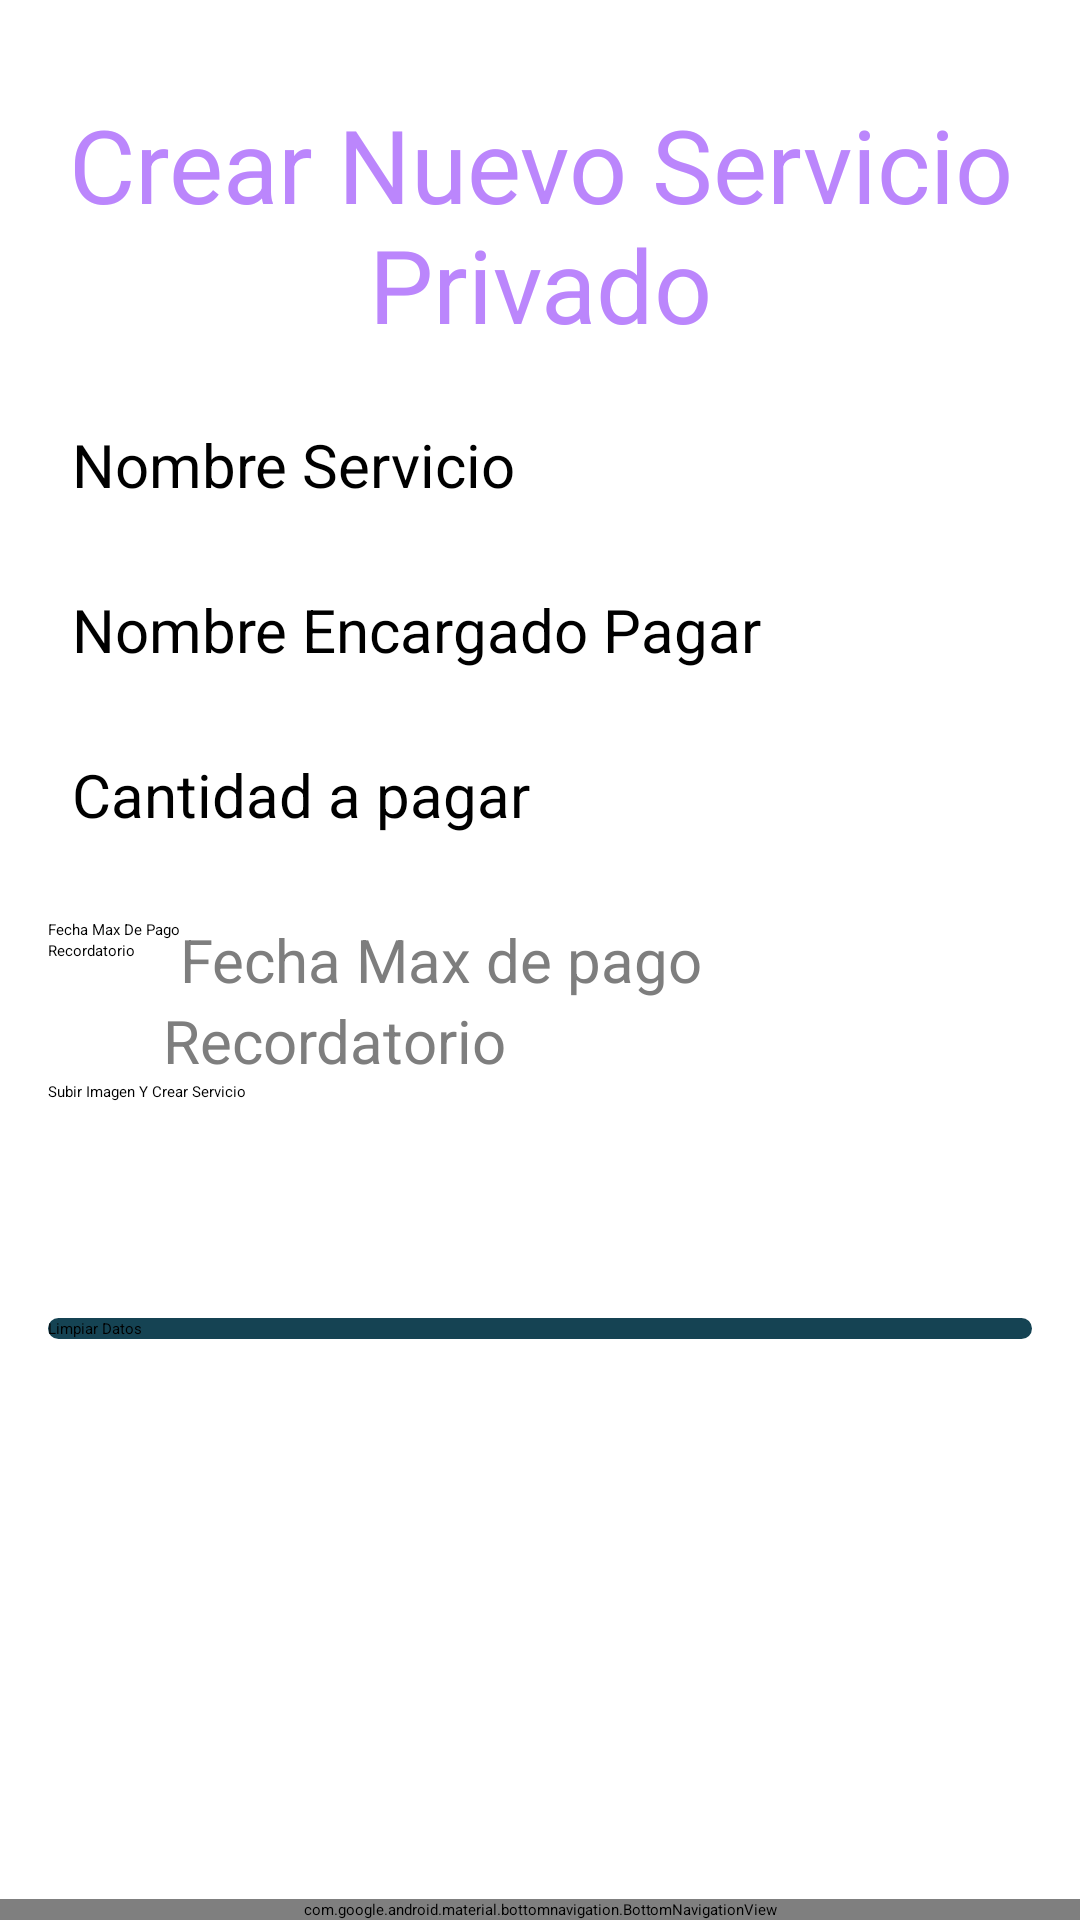

The Android layout XML behind this screen, and the referenced resources:
<!-- AndroidManifest.xml: application theme Theme.AppMovil -->
<!-- res/layout/activity_crud_servicio_privado.xml -->
<?xml version="1.0" encoding="utf-8"?>
<ScrollView xmlns:android="http://schemas.android.com/apk/res/android"
    xmlns:app="http://schemas.android.com/apk/res-auto"
    xmlns:tools="http://schemas.android.com/tools"
    android:layout_width="match_parent"
    android:layout_height="match_parent"
    android:fillViewport="true"
    tools:context=".CrudServicioPrivado">

    <androidx.constraintlayout.widget.ConstraintLayout

        android:layout_width="match_parent"
        android:layout_height="match_parent"
        tools:context=".CrudServicios">

        <EditText
            android:id="@+id/editTextNombreEncargadoPagarPrivado"
            android:layout_width="match_parent"
            android:layout_height="55dp"
            android:layout_marginStart="24dp"
            android:layout_marginEnd="24dp"
            android:hint="Nombre Encargado Pagar"
            android:inputType="textPersonName"
            android:textSize="20sp"
            app:layout_constraintEnd_toEndOf="parent"
            app:layout_constraintStart_toStartOf="parent"
            app:layout_constraintTop_toBottomOf="@+id/editTextNombreServicioPrivado" />

        <EditText
            android:id="@+id/editTextCantidadAPagarPrivado"
            android:layout_width="match_parent"
            android:layout_height="55dp"
            android:layout_marginStart="24dp"
            android:layout_marginEnd="24dp"
            android:hint="Cantidad a pagar"
            android:inputType="number"
            android:textSize="20sp"
            app:layout_constraintEnd_toEndOf="parent"
            app:layout_constraintHorizontal_bias="0.0"
            app:layout_constraintStart_toStartOf="parent"
            app:layout_constraintTop_toBottomOf="@+id/editTextNombreEncargadoPagarPrivado" />


        <EditText
            android:id="@+id/recordatorioPrivado"
            android:layout_width="0dp"
            android:layout_height="wrap_content"
            android:layout_marginStart="8dp"
            android:layout_marginEnd="24dp"
            android:hint="Recordatorio"
            android:textColor="@color/gris"
            android:textSize="20sp"
            app:layout_constraintEnd_toEndOf="parent"
            app:layout_constraintHorizontal_bias="1.0"
            app:layout_constraintStart_toEndOf="@+id/buttonRecordatorioPrivado"
            app:layout_constraintTop_toBottomOf="@+id/ultimaFechaPagoPrivado" />

        <Button
            android:id="@+id/buttonRegistrarmePrivado"
            android:layout_width="match_parent"
            android:layout_height="wrap_content"
            android:layout_marginStart="16dp"
            android:layout_marginTop="72dp"
            android:layout_marginEnd="16dp"
            android:background="@drawable/boton_redondo"
            android:text="Limpiar Datos"
            app:layout_constraintEnd_toEndOf="parent"
            app:layout_constraintHorizontal_bias="1.0"
            app:layout_constraintStart_toStartOf="parent"
            app:layout_constraintTop_toBottomOf="@+id/button_ImagenServicioPrivado" />

        <EditText
            android:id="@+id/ultimaFechaPagoPrivado"
            android:layout_width="0dp"
            android:layout_height="wrap_content"
            android:layout_marginEnd="16dp"
            android:ems="10"
            android:hint="Fecha Max de pago"
            android:inputType="date"
            android:textColor="@color/gris"
            android:textSize="20sp"
            app:layout_constraintEnd_toEndOf="parent"
            app:layout_constraintHorizontal_bias="1.0"
            app:layout_constraintStart_toEndOf="@+id/buttonUltimaFechaPrivado"
            app:layout_constraintTop_toBottomOf="@+id/editTextCantidadAPagarPrivado" />

        <EditText
            android:id="@+id/editTextNombreServicioPrivado"
            android:layout_width="match_parent"
            android:layout_height="55dp"
            android:layout_marginStart="24dp"
            android:layout_marginTop="24dp"
            android:layout_marginEnd="24dp"
            android:ems="10"
            android:hint="Nombre Servicio"
            android:inputType="textPersonName"
            android:textSize="20sp"
            app:layout_constraintEnd_toEndOf="parent"
            app:layout_constraintStart_toStartOf="parent"
            app:layout_constraintTop_toBottomOf="@+id/textViewPrivado" />

        <TextView
            android:id="@+id/textViewPrivado"
            android:layout_width="wrap_content"
            android:layout_height="wrap_content"
            android:layout_marginStart="16dp"
            android:layout_marginTop="32dp"
            android:layout_marginEnd="16dp"
            android:text="Crear Nuevo Servicio Privado"
            android:textAlignment="center"
            android:textColor="@color/purple_200"
            android:textSize="34dp"
            app:layout_constraintEnd_toEndOf="parent"
            app:layout_constraintStart_toStartOf="parent"
            app:layout_constraintTop_toTopOf="parent" />

        <Button
            android:id="@+id/button_ImagenServicioPrivado"
            android:layout_width="match_parent"
            android:layout_height="wrap_content"
            android:layout_marginStart="16dp"
            android:layout_marginEnd="16dp"
            android:text="Subir Imagen Y Crear Servicio"
            app:layout_constraintEnd_toEndOf="parent"
            app:layout_constraintStart_toStartOf="parent"
            app:layout_constraintTop_toBottomOf="@+id/recordatorioPrivado" />

        <Button
            android:id="@+id/buttonUltimaFechaPrivado"
            android:layout_width="0dp"
            android:layout_height="wrap_content"
            android:layout_marginStart="16dp"
            android:text="Fecha Max De Pago"
            app:layout_constraintStart_toStartOf="parent"
            app:layout_constraintTop_toBottomOf="@+id/editTextCantidadAPagarPrivado" />

        <Button
            android:id="@+id/buttonRecordatorioPrivado"
            android:layout_width="wrap_content"
            android:layout_height="wrap_content"
            android:layout_marginStart="16dp"
            android:text="Recordatorio "
            app:layout_constraintStart_toStartOf="parent"
            app:layout_constraintTop_toBottomOf="@+id/buttonUltimaFechaPrivado" />

        <com.google.android.material.bottomnavigation.BottomNavigationView
            android:id="@+id/button_navegation"
            style="@style/botonNavegacion"
            android:layout_width="match_parent"
            android:layout_height="wrap_content"
            android:layout_alignParentStart="true"
            android:layout_alignParentLeft="true"
            android:layout_alignParentEnd="true"
            android:layout_alignParentRight="true"
            android:layout_alignParentBottom="true"
            android:elevation="8dp"

            app:layout_constraintBottom_toBottomOf="parent"
            app:layout_constraintLeft_toLeftOf="parent"
            app:layout_constraintRight_toRightOf="parent"
            app:menu="@menu/boton_navegacion"></com.google.android.material.bottomnavigation.BottomNavigationView>


    </androidx.constraintlayout.widget.ConstraintLayout>
</ScrollView>
<!-- resources referenced by this layout -->
<resources>
  <color name="gris">#7E7E7E</color>
  <color name="purple_200">#FFBB86FC</color>
  <!-- drawable boton_redondo (drawable) -->
  <?xml version="1.0" encoding="utf-8"?>
  <shape xmlns:android="http://schemas.android.com/apk/res/android">
      <corners android:radius="20dp"></corners>
      <solid android:color="#FF154353"></solid>
  </shape>
  <style name="botonNavegacion">
          <item name="android:background">@color/gris</item>
          <item name="itemIconTint">@color/white</item>
          <item name="itemTextColor">@color/white</item>
  
      </style>
  <style name="Theme.AppMovil" parent="Theme.MaterialComponents.DayNight.NoActionBar">
          
          <item name="colorPrimary">@color/purple_200</item>
          <item name="colorPrimaryVariant">#A48BD1</item>
          <item name="colorOnPrimary">@color/black</item>
          
          <item name="colorSecondary">@color/teal_200</item>
          <item name="colorSecondaryVariant">@color/teal_200</item>
          <item name="colorOnSecondary">@color/black</item>
          
          <item name="android:statusBarColor" tools:targetApi="l">?attr/colorPrimaryVariant</item>
          
      </style>
  <color name="white">#FFFFFFFF</color>
  <color name="black">#FF000000</color>
  <color name="teal_200">#FF03DAC5</color>
</resources>
